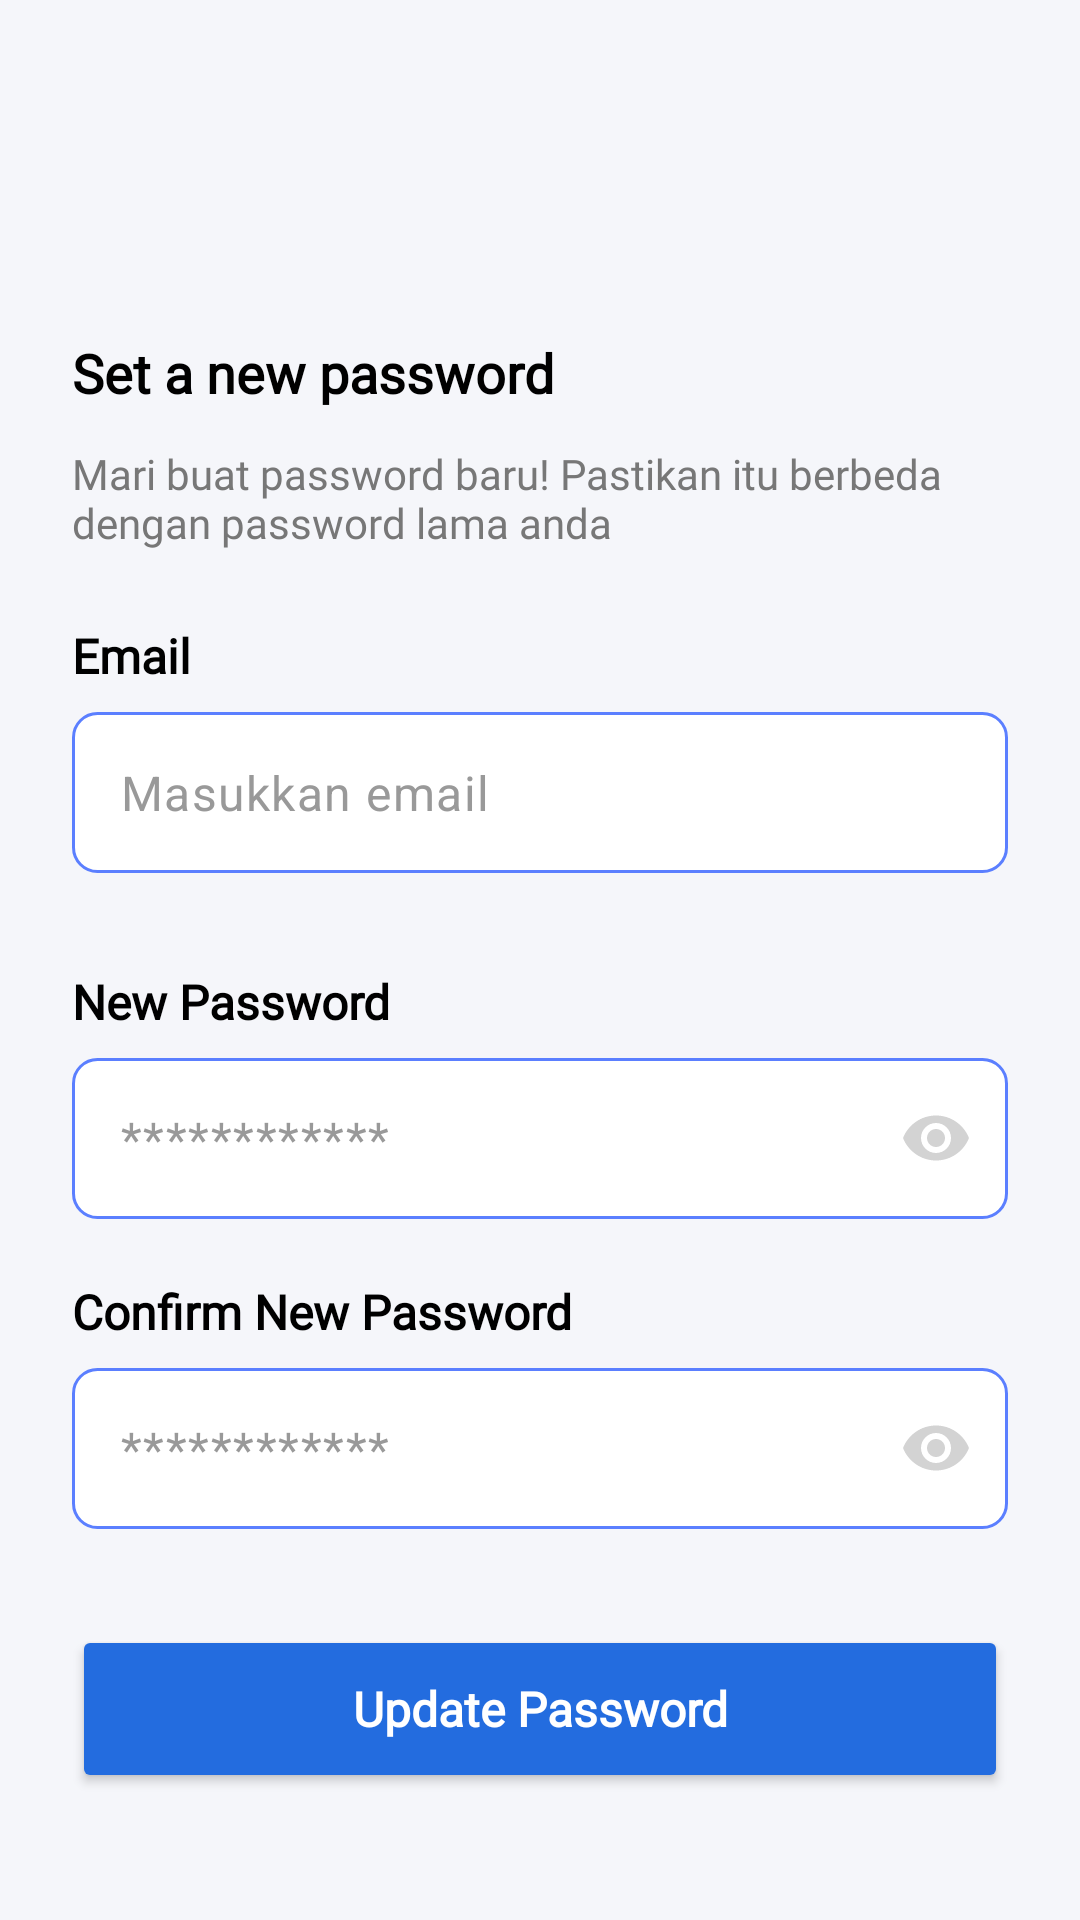

Produce the Android XML layout that renders to this screen, including the resource entries it uses.
<!-- AndroidManifest.xml: application theme Theme.FindlyNew -->
<!-- res/layout/activity_forgot_password.xml -->
<?xml version="1.0" encoding="utf-8"?>
<androidx.constraintlayout.widget.ConstraintLayout
    xmlns:android="http://schemas.android.com/apk/res/android"
    xmlns:app="http://schemas.android.com/apk/res-auto"
    xmlns:tools="http://schemas.android.com/tools"
    android:layout_width="match_parent"
    android:layout_height="match_parent"
    android:background="#F5F6FA"
    android:padding="24dp"
    tools:context=".ForgotPasswordActivity">

    <ImageButton
        android:id="@+id/btnBack"
        android:layout_width="48dp"
        android:layout_height="48dp"
        android:layout_marginTop="16dp"
        android:contentDescription="Kembali"
        android:src="@drawable/ic_arrow_back"
        android:background="#F5F6FA"
        app:layout_constraintStart_toStartOf="parent"
        app:layout_constraintTop_toTopOf="parent" />

    <TextView
        android:id="@+id/tvTitle"
        android:layout_width="match_parent"
        android:layout_height="wrap_content"
        android:layout_marginTop="24dp"
        android:text="Set a new password"
        android:textColor="@android:color/black"
        android:fontFamily="@font/poppins_bold"
        android:textSize="18sp"
        android:textStyle="bold"
        app:layout_constraintTop_toBottomOf="@id/btnBack" />

    <TextView
        android:id="@+id/tvSubtitle"
        android:layout_width="match_parent"
        android:layout_height="wrap_content"
        android:layout_marginTop="12dp"
        android:text="Mari buat password baru! Pastikan itu berbeda dengan password lama anda"
        android:textColor="#777"
        android:textSize="14sp"
        android:fontFamily="@font/poppins_regular"
        app:layout_constraintTop_toBottomOf="@id/tvTitle" />

    <TextView
        android:id="@+id/tvLabelEmail"
        android:layout_width="match_parent"
        android:layout_height="wrap_content"
        android:layout_marginTop="24dp"
        android:text="Email"
        android:textColor="@android:color/black"
        android:textSize="16sp"
        android:textStyle="bold"
        android:fontFamily="@font/poppins_medium"
        app:layout_constraintTop_toBottomOf="@id/tvSubtitle"/>

    <com.google.android.material.textfield.TextInputLayout
        android:id="@+id/tilEmail"
        android:layout_width="match_parent"
        android:layout_height="wrap_content"
        android:layout_marginTop="8dp"
        app:hintEnabled="false"
        app:boxBackgroundMode="outline"
        app:boxCornerRadiusBottomEnd="12dp"
        app:boxCornerRadiusBottomStart="12dp"
        app:boxCornerRadiusTopEnd="12dp"
        app:boxCornerRadiusTopStart="12dp"
        app:boxStrokeColor="#E0E0E0"
        app:layout_constraintTop_toBottomOf="@id/tvLabelEmail">

        <com.google.android.material.textfield.TextInputEditText
            android:id="@+id/etEmail"
            android:layout_width="match_parent"
            android:layout_height="wrap_content"
            android:background="@drawable/input_bg"
            android:hint="Masukkan email"
            android:inputType="textEmailAddress"
            android:padding="16dp"
            android:textColor="#000000"
            android:textColorHint="#999999"/>
    </com.google.android.material.textfield.TextInputLayout>

    <TextView
        android:id="@+id/tvLabelPassword"
        android:layout_width="match_parent"
        android:layout_height="wrap_content"
        android:layout_marginTop="32dp"
        android:text="New Password"
        android:textColor="@android:color/black"
        android:textSize="16sp"
        android:textStyle="bold"
        android:fontFamily="@font/poppins_medium"
        app:layout_constraintTop_toBottomOf="@id/tilEmail" />

    <com.google.android.material.textfield.TextInputLayout
        android:id="@+id/tilPassword"
        android:layout_width="match_parent"
        android:layout_height="wrap_content"
        android:layout_marginTop="8dp"
        app:hintEnabled="false"
        app:passwordToggleEnabled="true"
        app:passwordToggleTint="#D3D3D3"
        app:boxBackgroundMode="outline"
        app:boxCornerRadiusBottomEnd="12dp"
        app:boxCornerRadiusBottomStart="12dp"
        app:boxCornerRadiusTopEnd="12dp"
        app:boxCornerRadiusTopStart="12dp"
        app:boxStrokeColor="#E0E0E0"
        app:layout_constraintTop_toBottomOf="@id/tvLabelPassword">

        <com.google.android.material.textfield.TextInputEditText
            android:id="@+id/etPassword"
            android:layout_width="match_parent"
            android:layout_height="wrap_content"
            android:inputType="textPassword"
            android:padding="16dp"
            android:background="@drawable/input_bg"
            android:hint="************"
            android:textColor="#000000"
            android:textColorHint="#999999"/>
    </com.google.android.material.textfield.TextInputLayout>

    <TextView
        android:id="@+id/tvLabelConfirmPassword"
        android:layout_width="match_parent"
        android:layout_height="wrap_content"
        android:layout_marginTop="20dp"
        android:text="Confirm New Password"
        android:fontFamily="@font/poppins_medium"
        android:textColor="@android:color/black"
        android:textSize="16sp"
        android:textStyle="bold"
        app:layout_constraintTop_toBottomOf="@id/tilPassword" />

    <com.google.android.material.textfield.TextInputLayout
        android:id="@+id/tilConfirmPassword"
        android:layout_width="match_parent"
        android:layout_height="wrap_content"
        android:layout_marginTop="8dp"
        app:hintEnabled="false"
        app:passwordToggleEnabled="true"
        app:passwordToggleTint="#D3D3D3"
        app:boxBackgroundMode="outline"
        app:boxCornerRadiusBottomEnd="12dp"
        app:boxCornerRadiusBottomStart="12dp"
        app:boxCornerRadiusTopEnd="12dp"
        app:boxCornerRadiusTopStart="12dp"
        app:boxStrokeColor="#E0E0E0"
        app:layout_constraintTop_toBottomOf="@id/tvLabelConfirmPassword">

        <com.google.android.material.textfield.TextInputEditText
            android:id="@+id/etConfirmPassword"
            android:layout_width="match_parent"
            android:layout_height="wrap_content"
            android:inputType="textPassword"
            android:padding="16dp"
            android:background="@drawable/input_bg"
            android:hint="************"
            android:textColor="#000000"
            android:textColorHint="#999999"/>
    </com.google.android.material.textfield.TextInputLayout>

    <Button
        android:id="@+id/btnUpdatePassword"
        android:layout_width="match_parent"
        android:layout_height="56dp"
        android:layout_marginTop="32dp"
        android:text="Update Password"
        android:textAllCaps="false"
        android:textColor="@android:color/white"
        android:fontFamily="@font/poppins_medium"
        android:backgroundTint="#236CDF"
        android:textSize="16sp"
        android:textStyle="bold"
        app:cornerRadius="12dp"
        app:layout_constraintTop_toBottomOf="@id/tilConfirmPassword" />
</androidx.constraintlayout.widget.ConstraintLayout>
<!-- resources referenced by this layout -->
<resources>
  <!-- drawable input_bg (drawable) -->
  <shape xmlns:android="http://schemas.android.com/apk/res/android">
      <solid android:color="#FFFFFF"/>
      <stroke android:width="1dp" android:color="#5B7FFF"/>
      <corners android:radius="8dp"/>
  </shape>
  <style name="Theme.FindlyNew" parent="Base.Theme.FindlyNew" />
  <style name="Base.Theme.FindlyNew" parent="Theme.Material3.DayNight.NoActionBar">
          
          
      </style>
</resources>
